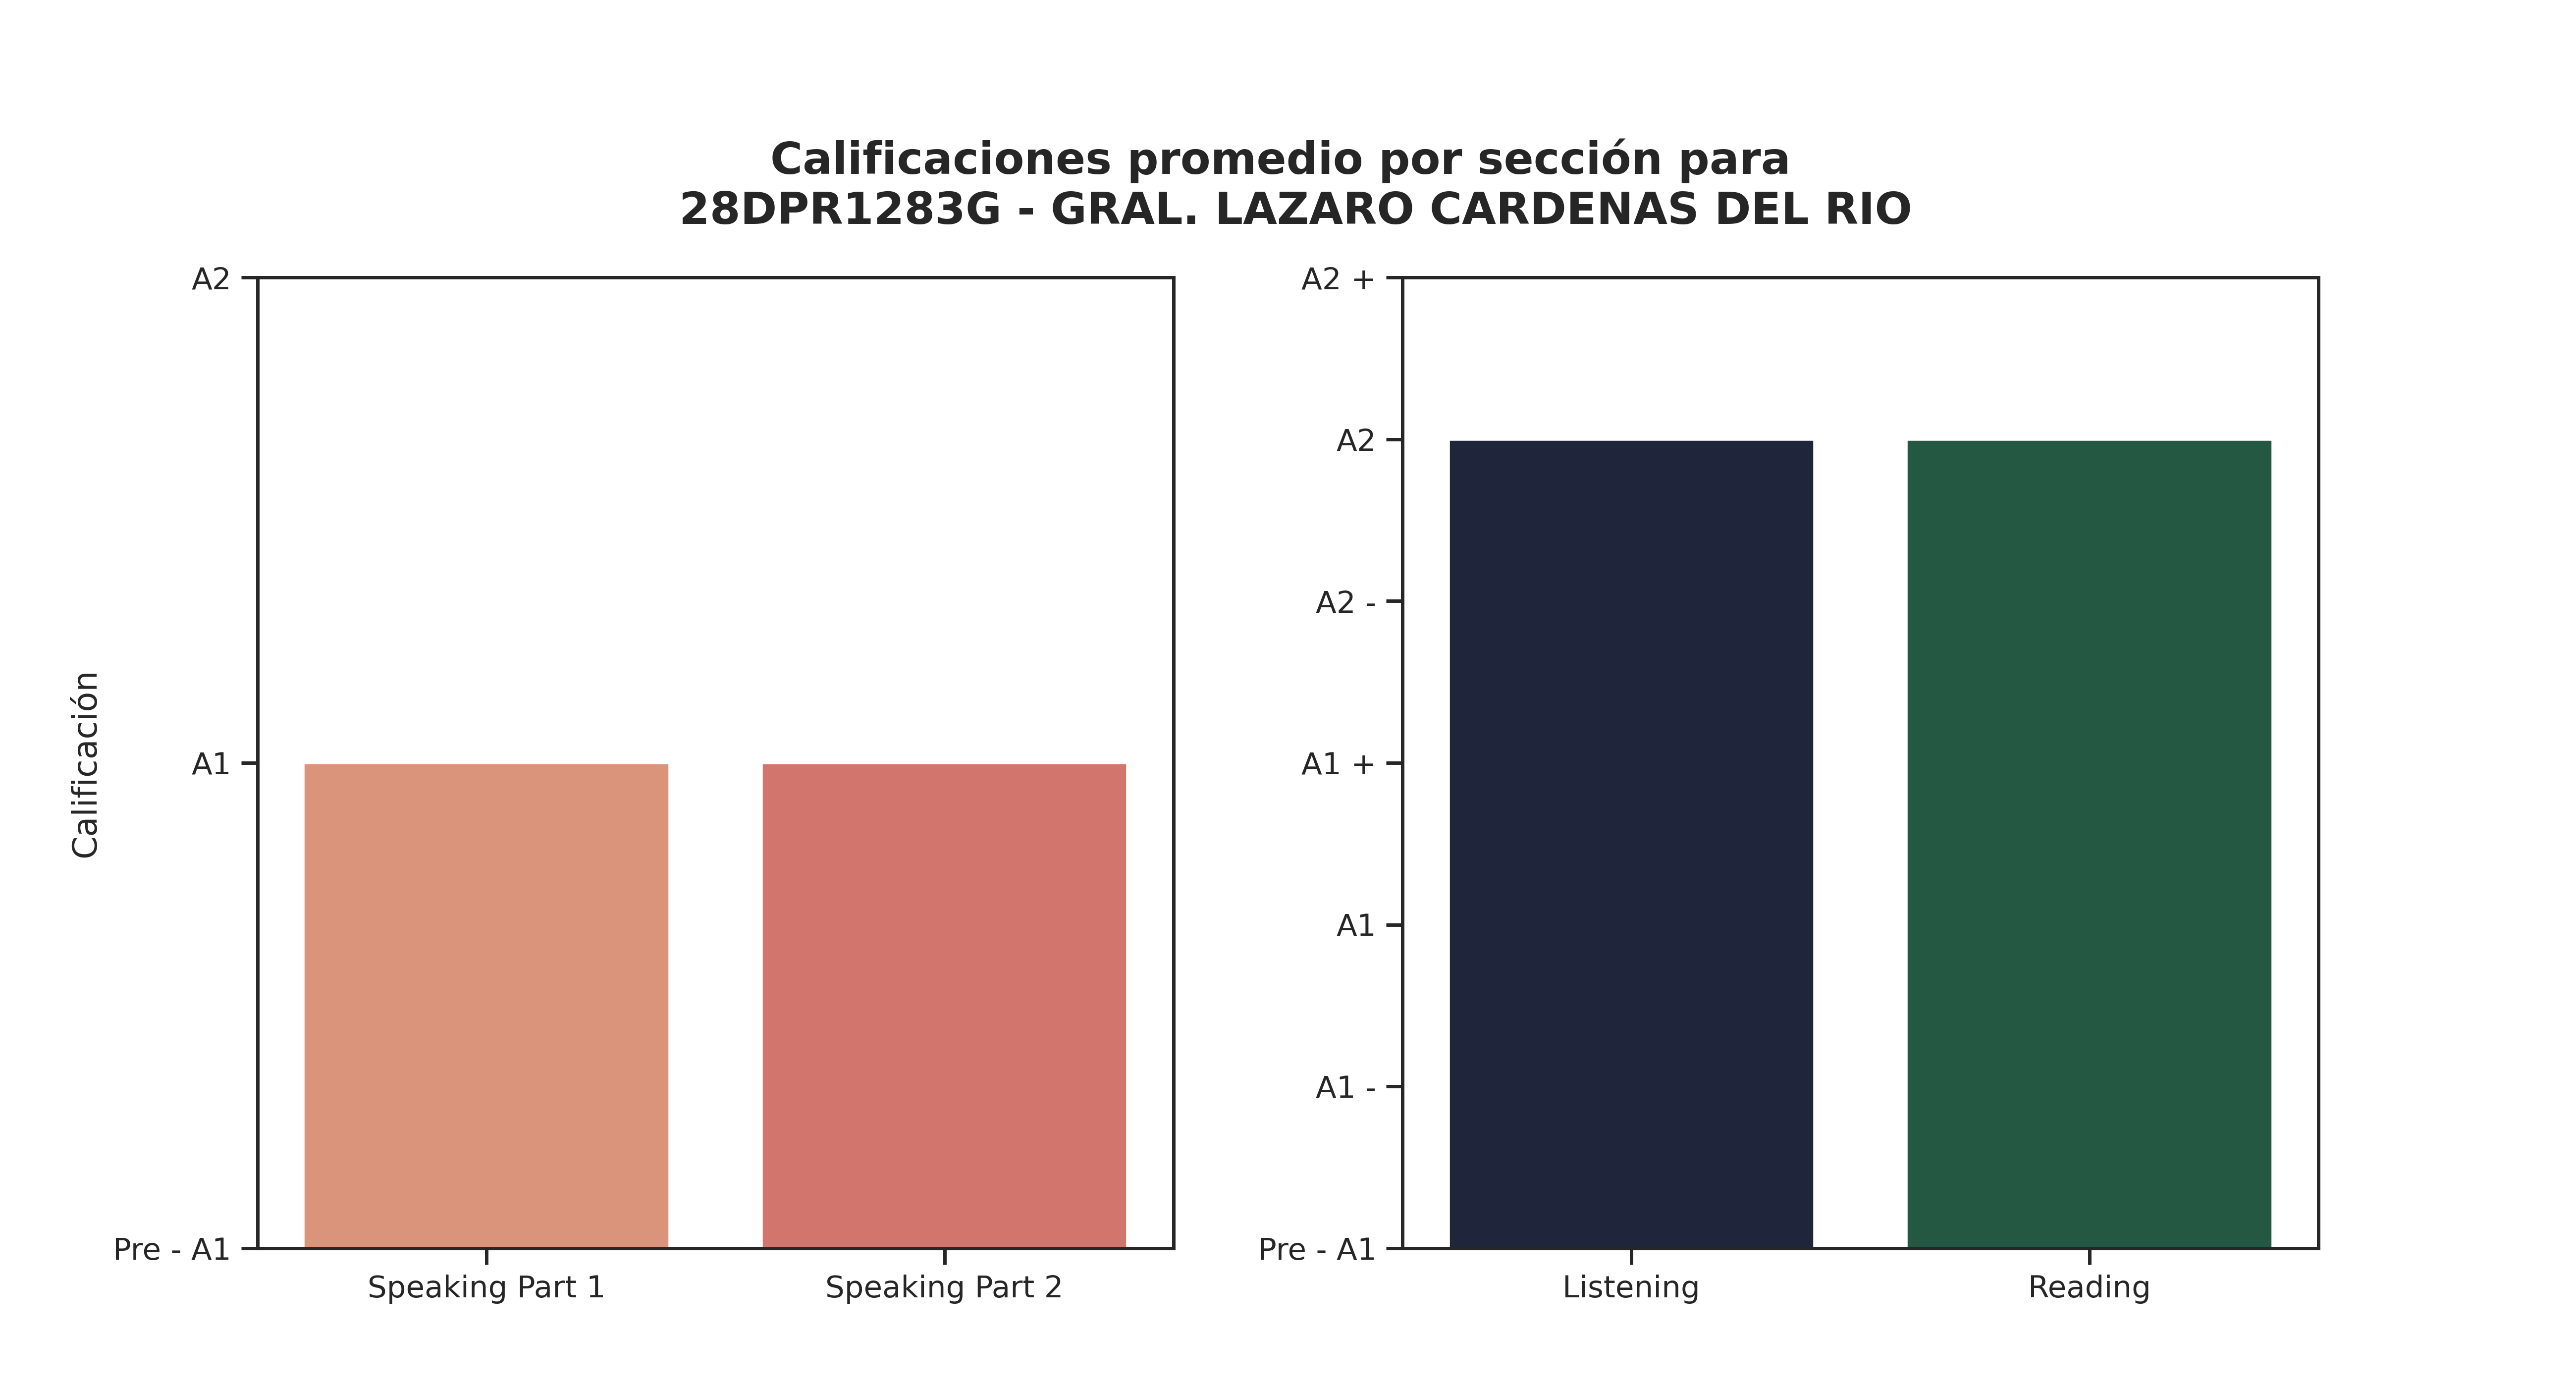

The table this chart was drawn from, first rows:
Sección, Promedio de aciertos correctos, Calificación, Número de estudiantes con esa calificaci…, Promedio de aciertos asignada por reviso…
Speaking Part 1, 4, A1, 36, 3
Speaking Part 2, 4, A1, 18, 3
Listening, 20, A2, 34, 12
Reading, 34, A2, 22, 15
